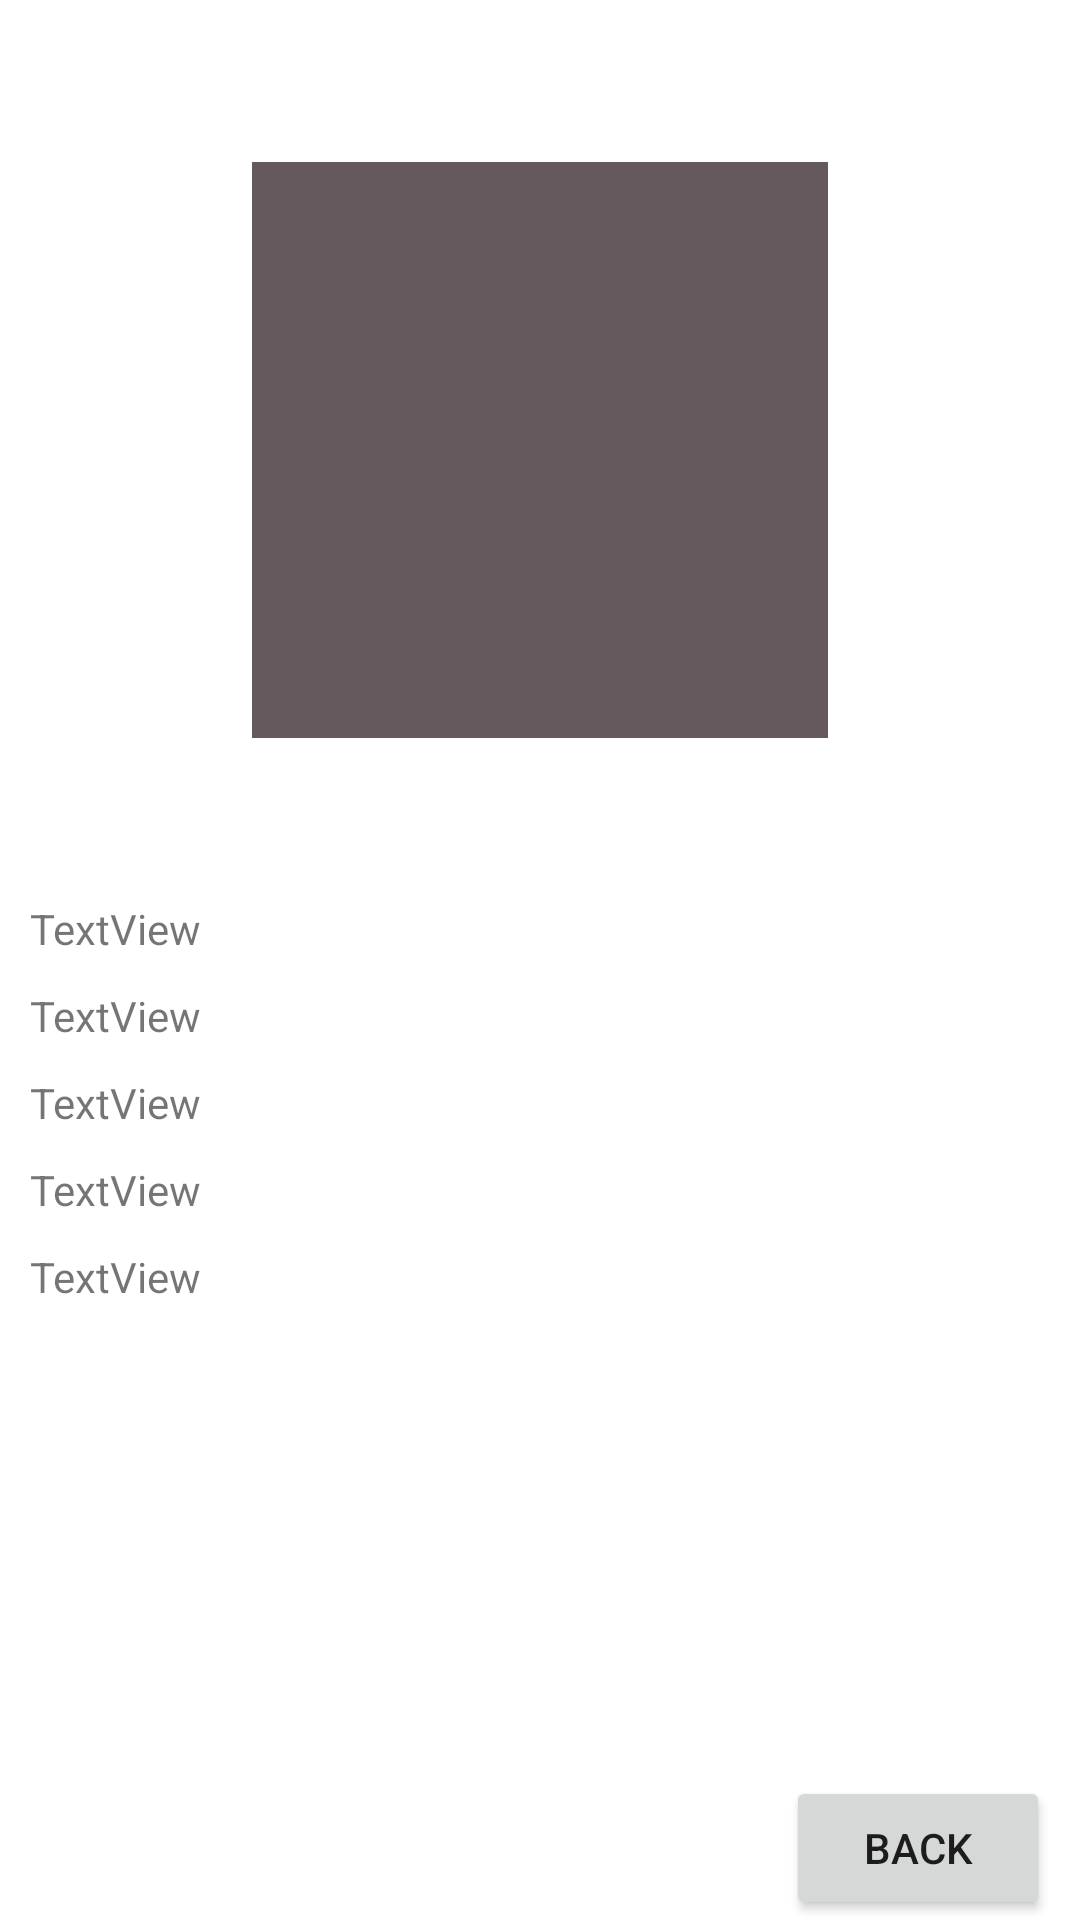

This screen was rendered from an Android layout file. Write that file and the resources it references.
<!-- AndroidManifest.xml: application theme Theme.Helou_Ijreis_Projet_Crous -->
<!-- res/layout/activity_detail.xml -->
<?xml version="1.0" encoding="utf-8"?>
<androidx.constraintlayout.widget.ConstraintLayout xmlns:android="http://schemas.android.com/apk/res/android"
    xmlns:app="http://schemas.android.com/apk/res-auto"
    xmlns:tools="http://schemas.android.com/tools"
    android:layout_width="match_parent"
    android:layout_height="match_parent"
    tools:context=".DetailActivity">


    <ImageView
        android:id="@+id/imageView"
        android:layout_width="200dp"
        android:layout_height="200dp"
        android:layout_marginTop="50dp"
        android:contentDescription="image of the crous"
        android:padding="4dp"
        android:scaleType="fitCenter"
        app:layout_constraintEnd_toEndOf="parent"
        app:layout_constraintStart_toStartOf="parent"
        app:layout_constraintTop_toTopOf="parent"
        app:srcCompat="@color/colorPrimaryDark"
        tools:srcCompat="@color/colorPrimaryDark" />

    <TextView
        android:id="@+id/name"
        android:layout_width="match_parent"
        android:layout_height="wrap_content"
        android:layout_marginTop="50dp"
        android:layout_marginStart="10dp"
        android:text="TextView"
        app:layout_constraintEnd_toEndOf="parent"
        app:layout_constraintStart_toStartOf="parent"
        app:layout_constraintTop_toBottomOf="@id/imageView" />

    <TextView
        android:id="@+id/type"
        android:layout_width="match_parent"
        android:layout_height="wrap_content"
        android:layout_marginTop="10dp"
        android:text="TextView"
        android:layout_marginStart="10dp"
        app:layout_constraintEnd_toEndOf="parent"
        app:layout_constraintStart_toStartOf="parent"
        app:layout_constraintTop_toBottomOf="@+id/name" />

    <TextView
        android:id="@+id/zone"
        android:layout_width="match_parent"
        android:layout_height="wrap_content"
        android:layout_marginTop="10dp"
        android:text="TextView"
        android:layout_marginStart="10dp"
        app:layout_constraintEnd_toEndOf="parent"
        app:layout_constraintStart_toStartOf="parent"
        app:layout_constraintTop_toBottomOf="@+id/type" />

    <TextView
        android:id="@+id/description"
        android:layout_width="match_parent"
        android:layout_height="wrap_content"
        android:layout_marginTop="10dp"
        android:text="TextView"
        android:layout_marginStart="10dp"
        app:layout_constraintEnd_toEndOf="parent"
        app:layout_constraintStart_toStartOf="parent"
        app:layout_constraintTop_toBottomOf="@id/zone" />

    <TextView
        android:id="@+id/info"
        android:layout_width="match_parent"
        android:layout_height="wrap_content"
        android:layout_marginStart="10dp"
        android:layout_marginTop="10dp"
        android:layout_marginEnd="10dp"
        android:text="TextView"
        app:layout_constraintEnd_toEndOf="parent"
        app:layout_constraintStart_toStartOf="parent"
        app:layout_constraintTop_toBottomOf="@id/description" />


    <ImageButton
        android:id="@+id/imageButton"
        android:layout_width="48dp"
        android:layout_height="48dp"
        android:layout_marginStart="29dp"
        android:layout_marginTop="189dp"
        android:background="#00020202"
        android:onClick="favButton"
        android:scaleType="fitCenter"
        app:layout_constraintStart_toEndOf="@+id/imageView"
        app:layout_constraintTop_toTopOf="parent"
        app:srcCompat="@drawable/ic_baseline_star_border_24"
        app:tint="@android:color/holo_orange_light" />

    <Button
        android:id="@+id/back_button"
        android:layout_width="wrap_content"
        android:layout_height="wrap_content"
        android:text="Back"
        android:layout_marginEnd="10dp"
        android:layout_marginStart="10dp"
        app:layout_constraintBottom_toBottomOf="parent"
        app:layout_constraintEnd_toEndOf="parent" />


</androidx.constraintlayout.widget.ConstraintLayout>
<!-- resources referenced by this layout -->
<resources>
  <color name="colorPrimaryDark">#65595D</color>
  <style name="Theme.Helou_Ijreis_Projet_Crous" parent="Theme.MaterialComponents.DayNight.DarkActionBar">
          
          <item name="colorPrimary">@color/purple_500</item>
          <item name="colorPrimaryVariant">@color/purple_700</item>
          <item name="colorOnPrimary">@color/white</item>
          
          <item name="colorSecondary">@color/teal_200</item>
          <item name="colorSecondaryVariant">@color/teal_700</item>
          <item name="colorOnSecondary">@color/black</item>
          
          <item name="android:statusBarColor" tools:targetApi="l">?attr/colorPrimaryVariant</item>
          
      </style>
  <color name="purple_500">#FF6200EE</color>
  <color name="purple_700">#FF3700B3</color>
  <color name="white">#FFFFFFFF</color>
  <color name="teal_200">#FF03DAC5</color>
  <color name="teal_700">#FF018786</color>
  <color name="black">#FF000000</color>
</resources>
